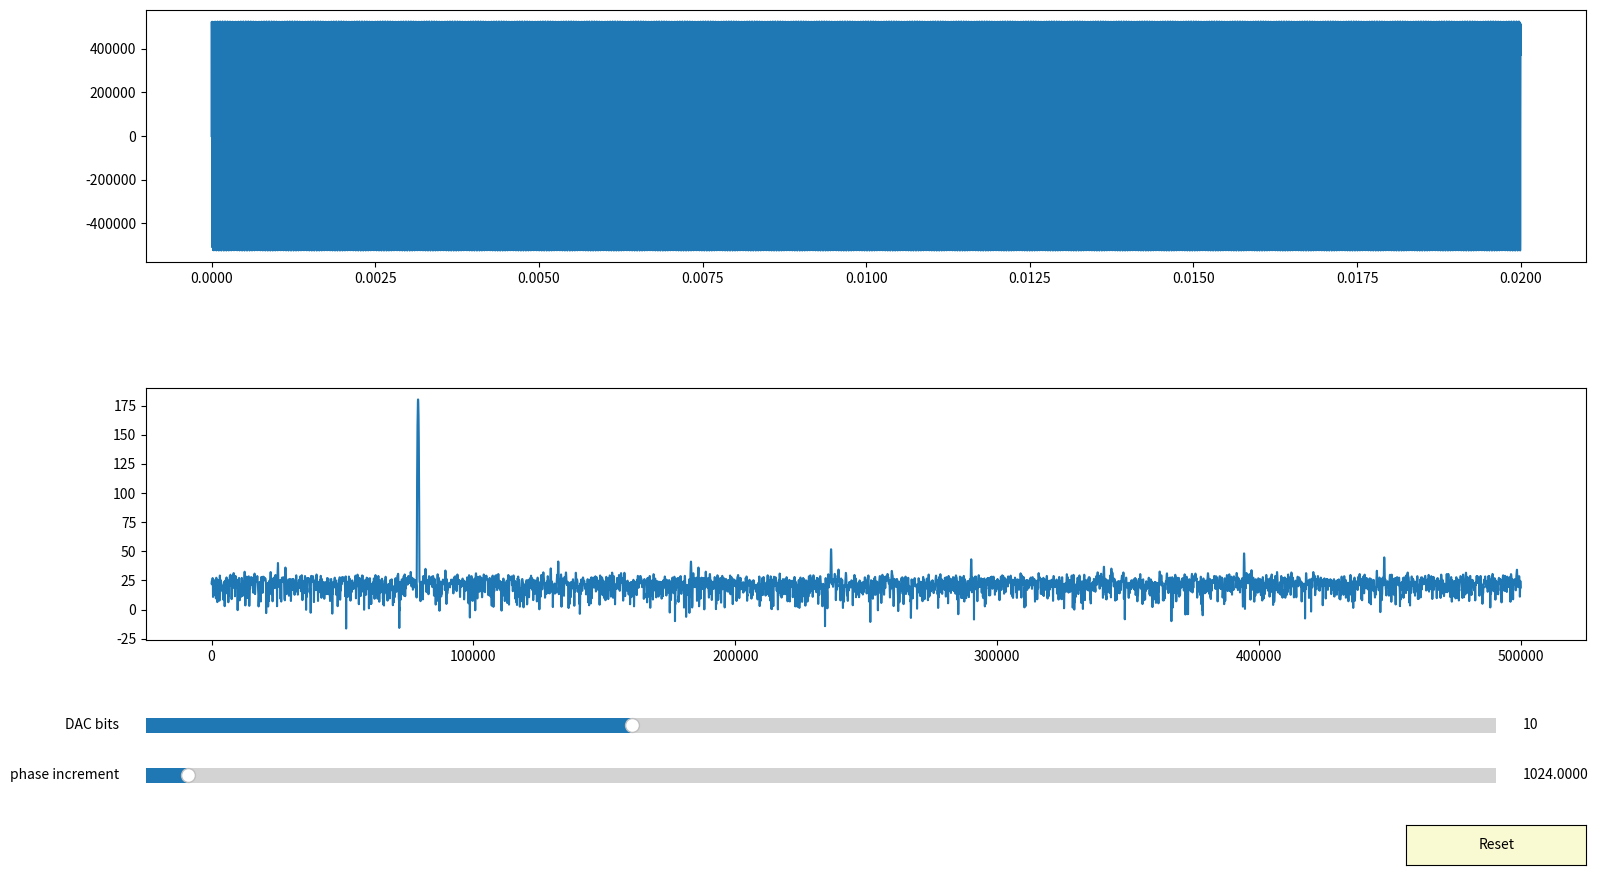

Here is the Python script that generated this plot:
# -*- coding: utf-8 -*-
"""
Created on Tue Mar 24 17:43:27 2020

[redacted]
"""

# Simulation of DDS spurs
# use IPython console and "%matplotlib auto"
#

import numpy as np
import matplotlib.pyplot as plt
from matplotlib.widgets import Slider, Button
plt.rcParams['figure.figsize'] = [18, 10]

def fftwin(s):
    return (np.kaiser(len(s), beta=38))
    #return (np.blackman(len(s)))

def dds(clockfreq,simulationsteps,phaseinc,phaseregbitcount,dacbitcount):
    phaseregmax=2**phaseregbitcount
    dacmax=2**(dacbitcount-1)
    timeincrement=1/clockfreq
    steps=np.arange(0,simulationsteps)
    time=steps*timeincrement                        # time vector
    phase=np.mod(steps*phaseinc,phaseregmax)        # phase vector
    scaledphase=phase*2*np.pi/phaseregmax           # phase < 2Pi
    fout=(2**(dacbitcount-1)*np.sin(scaledphase)).astype(int)   # time series output
    return  time, fout

def ddsspectrum(time, fout):
    spectrum=np.fft.rfft(fout*fftwin(fout))
    mag = np.abs(spectrum)
    YdB = 20 * np.log10(mag + 1e-200)
    freqs = np.fft.rfftfreq(len(fout), d=time[1]-time[0])
    return freqs, YdB

# Global parameters
phaseregbitcount=16
clockfreq=1e6
dacbitcount=20
simulationsteps=20000
phaseincrement = 5169
nyquistbandsforspectrumcalculation=6

fig, (ax1, ax2) = plt.subplots(2, 1)
fig.subplots_adjust(hspace=0.5, left=0.1, bottom=0.25)
t,fout = dds(clockfreq, simulationsteps, phaseincrement, \
             phaseregbitcount, dacbitcount)
l1, = ax1.plot(t, fout)
f, YdB = ddsspectrum(t, fout)
l2, = ax2.plot(f, YdB)

axcolor = 'lightgoldenrodyellow'
axphinc = plt.axes([0.1, 0.1, 0.75, 0.03], facecolor=axcolor)
axdacb = plt.axes([0.1, 0.15, 0.75, 0.03], facecolor=axcolor)
sphinc = Slider(axphinc, 'phase increment',0,0.5*2**phaseregbitcount,
              valinit=1024,valfmt='%1.4f', valstep=1)
sdacb = Slider(axdacb, 'DAC bits',1,26,
              valinit=10,valfmt='%2.f', valstep=1)

def update(val):
    t,fout = dds(clockfreq, simulationsteps, sphinc.val, \
                phaseregbitcount, sdacb.val)
    l1.set_ydata(fout)              # re-plot dds time data
    f, YdB = ddsspectrum(t, fout)
    l2.set_ydata(YdB)               # re-plot dds spectrum
    fig.canvas.draw_idle()

sphinc.on_changed(update)
sdacb.on_changed(update)

resetax = plt.axes([0.8, 0.025, 0.1, 0.04])
button = Button(resetax, 'Reset', color=axcolor, hovercolor='0.975')

def reset(event):
    sphinc.reset()
button.on_clicked(reset)

plt.show()
